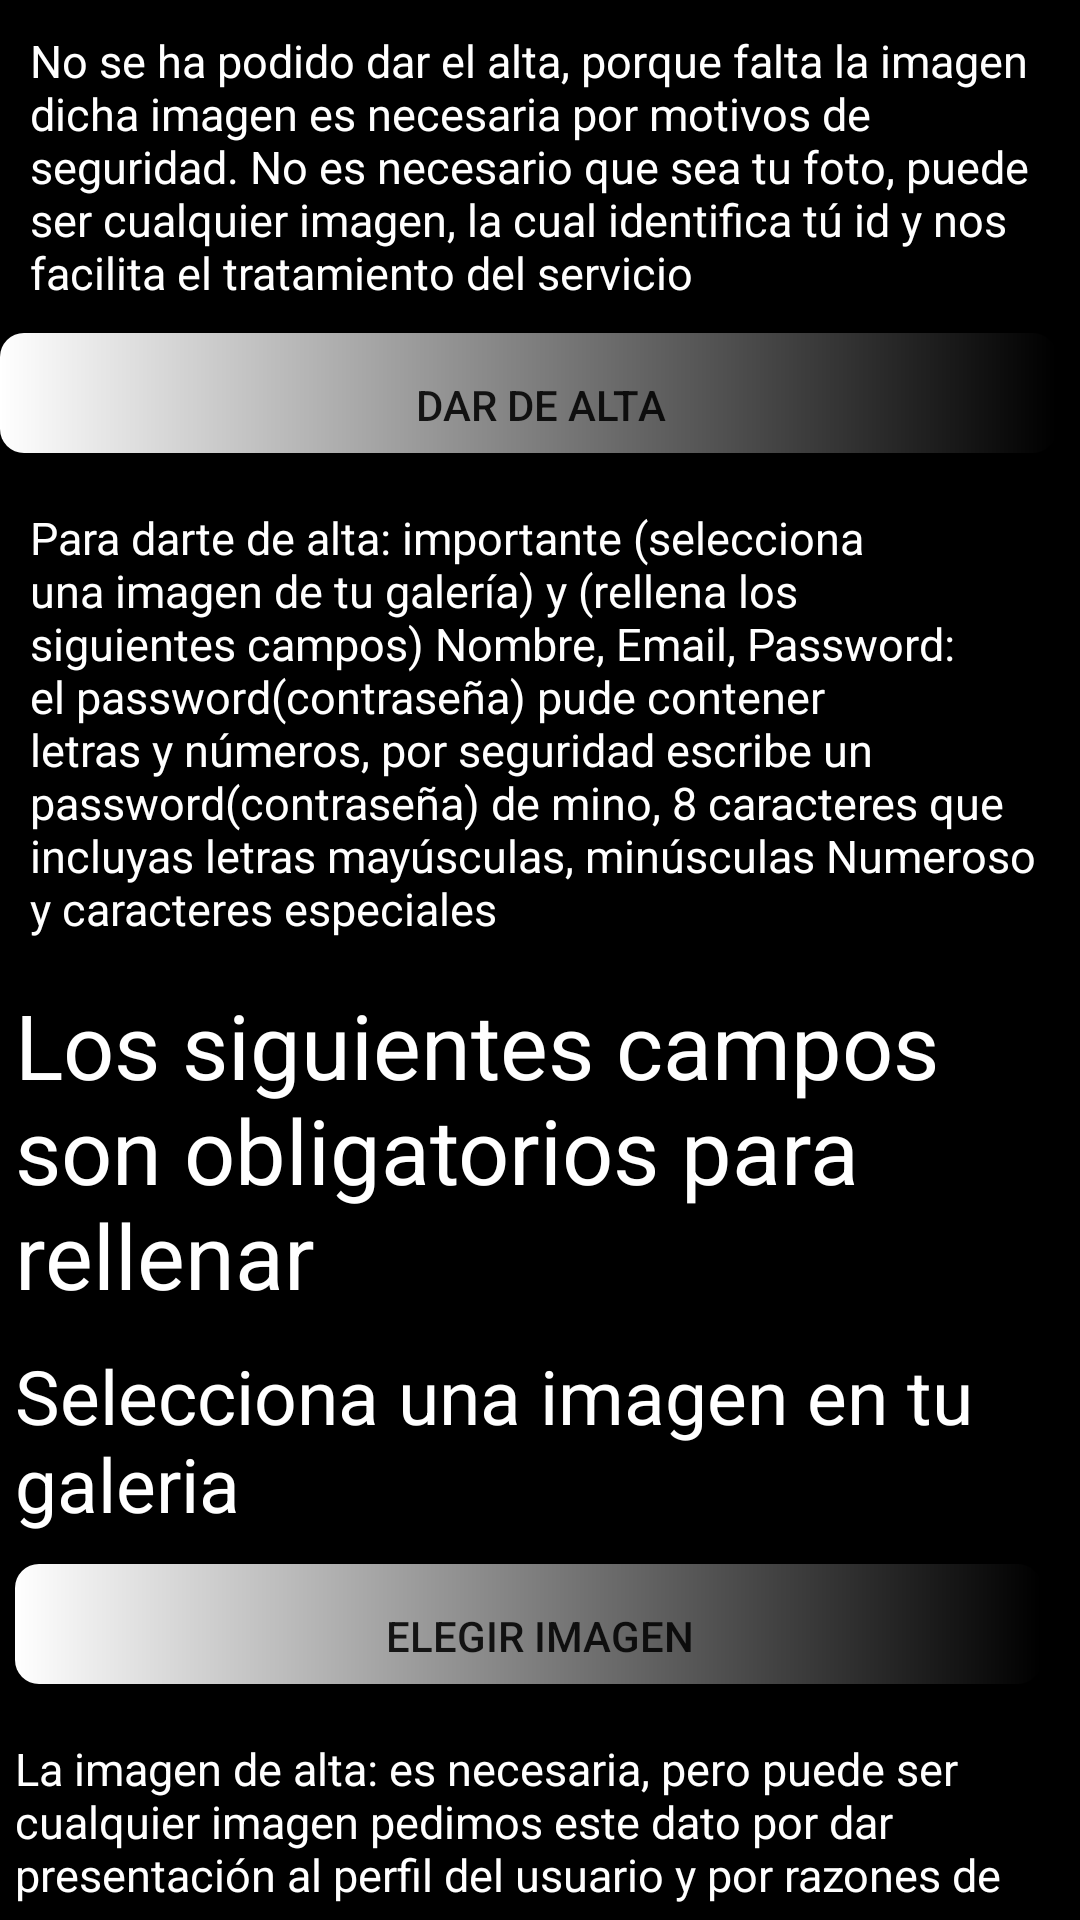

The Android layout XML behind this screen, and the referenced resources:
<!-- AndroidManifest.xml: application theme Theme.Elppa -->
<!-- res/layout/activity_main10.xml -->
<?xml version="1.0" encoding="utf-8"?>
<LinearLayout xmlns:android="http://schemas.android.com/apk/res/android"
    xmlns:app="http://schemas.android.com/apk/res-auto"
    xmlns:tools="http://schemas.android.com/tools"
    android:orientation="vertical"
    android:layout_width="match_parent"
    android:layout_height="match_parent"
    android:background="@color/black"
    android:id="@+id/main"

    tools:context=".MainActivity2">

    <TextView

        android:id="@+id/alerta"
        android:layout_width="match_parent"
        android:layout_height="wrap_content"
        android:text="@string/alerta"
        android:layout_margin="5dp"
        android:padding="5dp"
        android:textColor="@color/white"
android:background="@color/black"
        android:textSize="15dp"

        />
    <Button
        android:id="@+id/botonalerta"
        android:layout_width="match_parent"
        android:layout_height="wrap_content"
        android:text="Dar de alta"
        android:background="@drawable/custom_button"
        />

<TextView
    android:id="@+id/alta"
    android:layout_width="match_parent"
    android:layout_height="wrap_content"
    android:text="@string/alta"
    android:textColor="@color/white"
    android:layout_margin="5dp"
    android:background="@color/black"

    android:padding="5dp"
    android:textSize="15dp"
 />
    <TextView

        android:id="@+id/camposobligatorios"
        android:layout_width="match_parent"
        android:layout_height="wrap_content"
        android:text="@string/camposobligatorios"
        android:layout_margin="5dp"
        android:textColor="@color/white"
   android:background="@color/black"
        android:textSize="30dp"

        />

    <TextView
        android:id="@+id/seleccionaimagenalta"
        android:layout_width="match_parent"
        android:layout_height="wrap_content"
        android:text="@string/seleccionaimagenalta"
        android:layout_margin="5dp"
        android:textColor="@color/white"
        android:background="@color/black"
        android:textSize="25dp"
      />




    <Button
        android:id="@+id/btnBuscar"
        android:layout_width="match_parent"
        android:layout_height="wrap_content"
        android:text="Elegir Imagen"
        android:layout_margin="5dp"
        android:background="@drawable/custom_button"

        />
    <TextView
        android:id="@+id/imagendealta"
        android:layout_width="match_parent"
        android:layout_height="wrap_content"
        android:text="@string/imagendealta"
        android:layout_margin="5dp"
        android:textSize="15dp"
        android:textColor="@color/white"
        android:background="@color/black"
        />
    <ImageView
        android:id="@+id/imageView"
        android:layout_width="match_parent"
        android:layout_height="wrap_content"
        android:layout_weight="1"
       />


    <EditText
        android:id="@+id/name"
        android:layout_width="match_parent"
        android:layout_height="wrap_content"
        android:hint="Ingresa un nombre"
        android:textColor="@color/black"
       android:background="@drawable/custom_texto_cajatexto"
        android:layout_marginBottom="1dp"
        android:textSize="15dp"
        />
    <EditText
        android:id="@+id/email"
        android:layout_width="match_parent"
        android:layout_height="wrap_content"
        android:hint="Ingresa un e-mail"
        android:textColor="@color/black"
        android:layout_marginBottom="1dp"
        android:textSize="15dp"


        android:background="@drawable/custom_texto_cajatexto"
        />
    <EditText
        android:id="@+id/hash"
        android:layout_width="match_parent"
        android:layout_height="wrap_content"
        android:hint="Pasword"
        android:textColor="@color/black"
        android:background="@drawable/custom_texto_cajatexto"
        android:layout_marginBottom="1dp"
        android:textSize="15dp"

        />

    <Button
        android:id="@+id/btnSubir"
        android:layout_width="match_parent"
        android:layout_height="wrap_content"
        android:text="Aceptar"
        android:background="@drawable/custom_button"
        />
    <TextView
        android:id="@+id/aceptacondiciones"
        android:layout_width="match_parent"
        android:layout_height="wrap_content"
        android:text="@string/aceptacondiciones"
        android:layout_margin="5dp"
        android:textSize="10dp"
        android:background="@color/black"
        />
</LinearLayout>
<!-- resources referenced by this layout -->
<resources>
  <color name="black">#FF000000</color>
  <color name="white">#FFFFFFFF</color>
  <!-- drawable custom_button (drawable) -->
  <?xml version="1.0" encoding="utf-8"?>
  <layer-list xmlns:android="http://schemas.android.com/apk/res/android">
      
      <item>
          <shape android:shape="rectangle">
              <solid android:color="@color/black"/> 
              <corners android:radius="8dp"/> 
          </shape>
      </item>
      
      <item android:bottom="8dp" android:right="8dp">
          <shape android:shape="rectangle">
              <solid android:color="#0000ff"/> 
              <corners android:radius="8dp"/> 
  
              <stroke android:color="@color/white"/>
  
  <gradient android:startColor="@color/white"/>
          </shape>
      </item>
  </layer-list>
  <!-- drawable custom_texto_cajatexto (drawable) -->
  <?xml version="1.0" encoding="utf-8"?>
  <layer-list xmlns:android="http://schemas.android.com/apk/res/android">
      
      <item>
          <shape android:shape="rectangle">
              <solid android:color="@color/white"/> 
              <corners android:radius="8dp"/> 
          </shape>
      </item>
      
      <item android:bottom="8dp" android:right="8dp">
          <shape android:shape="rectangle">
              <solid android:color="#0000ff"/> 
              <corners android:radius="8dp"/> 
  
              <stroke android:color="@color/white"/>
  
              <gradient android:startColor="@color/white"/>
          </shape>
      </item>
  </layer-list>
  <string name="aceptacondiciones">Al hacer clic en este botón usted se da alta como usuario, y
  acepta las condiciones del servicio, sus datos resguardados por el cumplimiento de la ley de protección
  de datos . </string>
  <string name="alerta"> No se ha podido dar el alta, porque falta la imagen dicha imagen es necesaria
  por motivos de seguridad. No es necesario que sea tu foto, puede ser cualquier imagen, la cual
  identifica tú id y nos facilita el tratamiento del servicio</string>
  <string name="alta">Para darte de alta: importante (selecciona una imagen de tu galería)
      y (rellena los siguientes campos)
  Nombre,
      Email,
      Password: el password(contraseña) pude contener letras y números, por seguridad
   escribe un password(contraseña) de mino, 8 caracteres que incluyas letras mayúsculas, minúsculas
  Numeroso y caracteres especiales </string>
  <string name="camposobligatorios">Los siguientes campos son obligatorios para rellenar </string>
  <string name="imagendealta">La imagen de alta: es necesaria, pero puede ser cualquier imagen
  pedimos este dato por dar presentación al perfil del usuario y por  razones de seguridad de comandos IA.  </string>
  <string name="seleccionaimagenalta">Selecciona una imagen en tu galeria </string>
  <style name="Theme.Elppa" parent="Base.Theme.Elppa" />
  <style name="Base.Theme.Elppa" parent="Theme.AppCompat.Light.NoActionBar">
          
          
  
      </style>
</resources>
